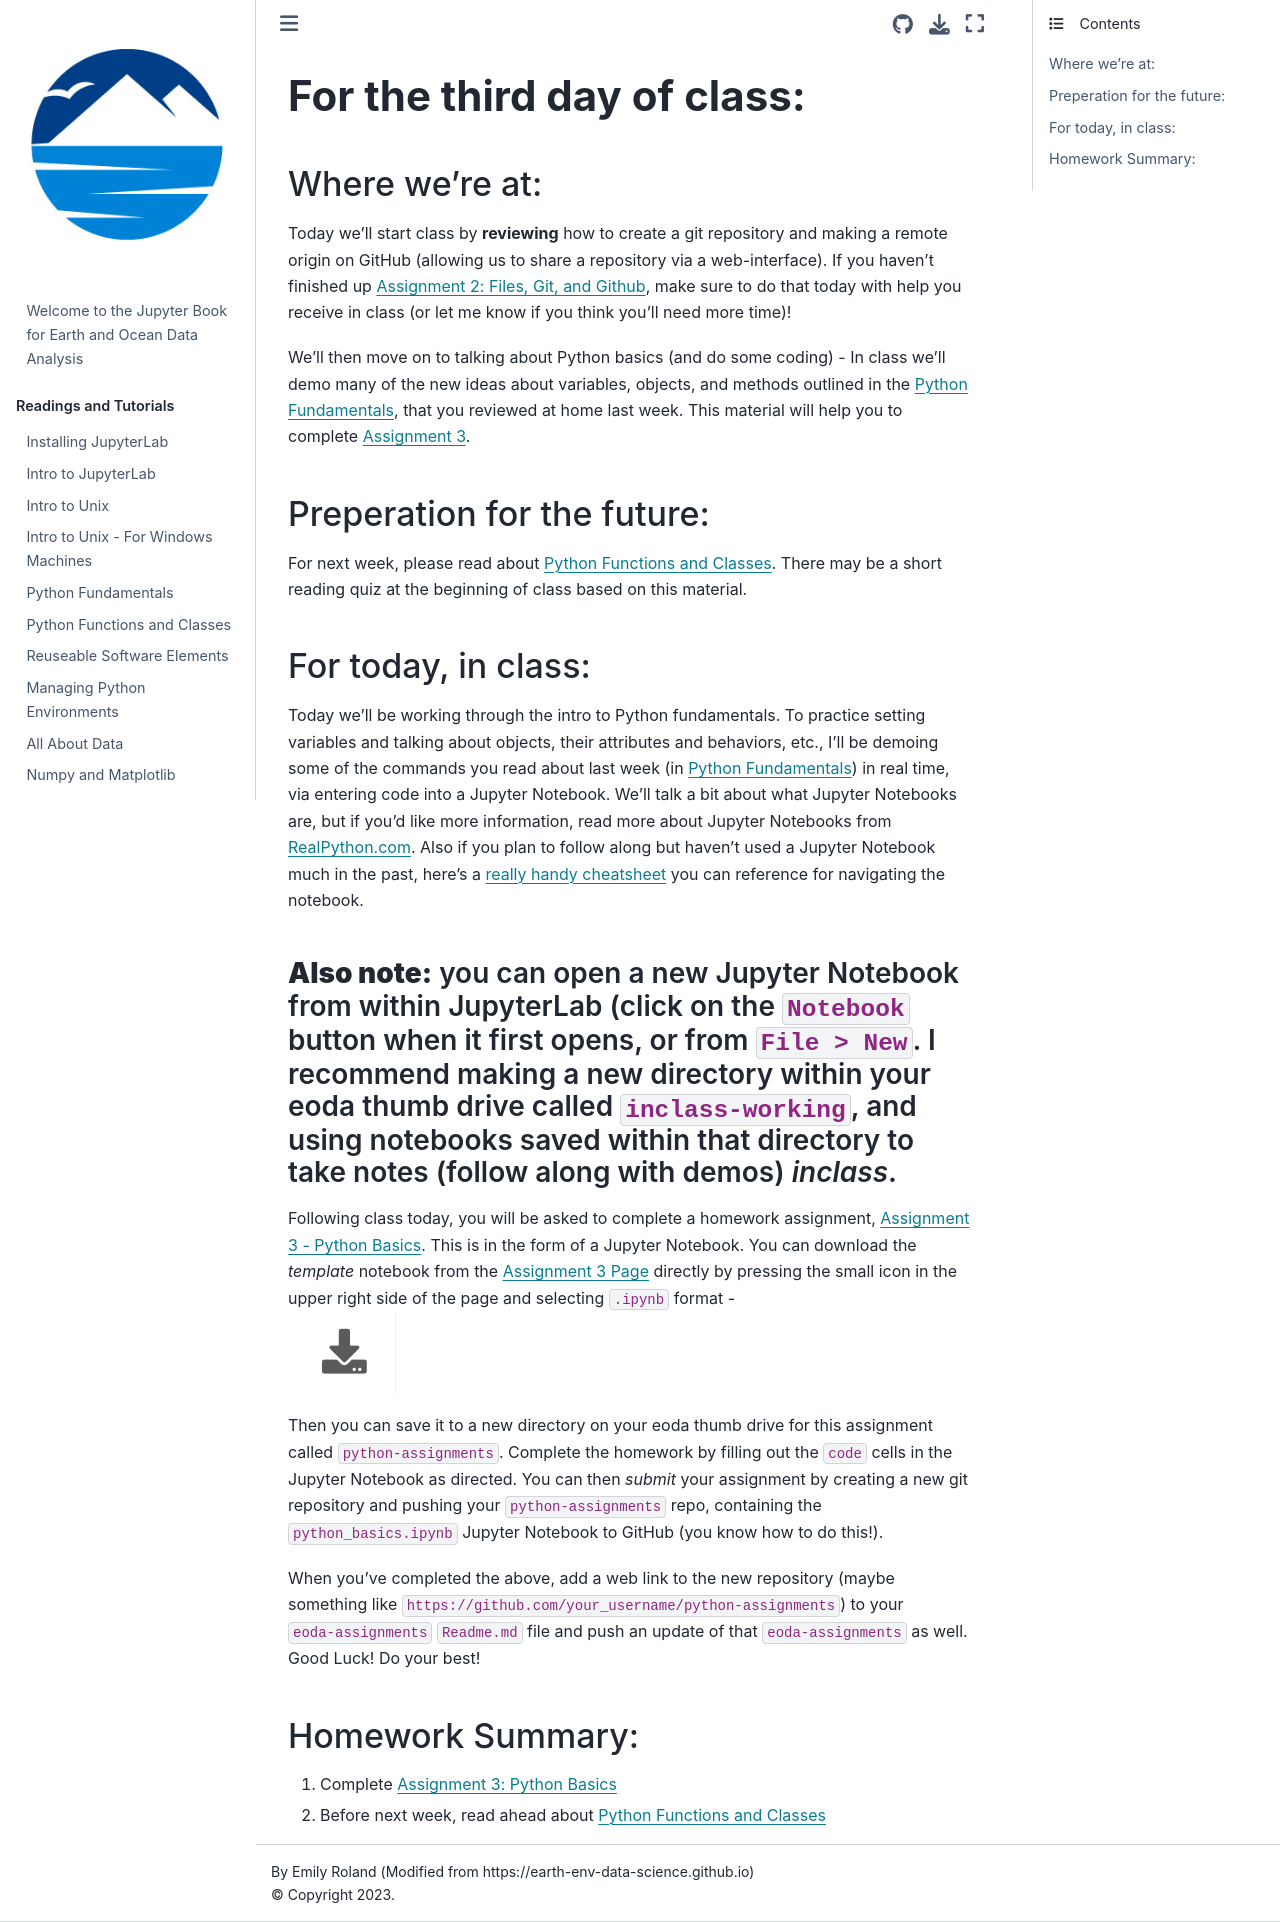

repository: eoda-macs401/earth_ocean_data_analysis · page: Pages/third_day.html · generator: jekyll


# **For the third day of class:**

#### Where we're at:

Today we'll start class by **reviewing** how to create a git repository and making a remote origin on GitHub (allowing us to share a repository via a web-interface).  If you haven't finished up [Assignment 2: Files, Git, and Github](../Assignments/files_markdown_git), make sure to do that today with help you receive in class (or let me know if you think you'll need more time)! 

We'll then move on to talking about Python basics (and do some coding) - In class we'll demo many of the new ideas about variables, objects, and methods outlined in the [Python Fundamentals](../Notebooks/python_fundamentals), that you reviewed at home last week. This material will help you to complete [Assignment 3](../Assignments/python_basics).

#### Preperation for the future:

For next week, please read about [Python Functions and Classes](../Notebooks/functions_classes).  There may be a short reading quiz at the beginning of class based on this material. 

### For today, in class: 

Today we'll be working through the intro to Python fundamentals.  To practice setting variables and talking about objects, their attributes and behaviors, etc., I'll be demoing some of the commands you read about last week (in [Python Fundamentals](../Notebooks/python_fundamentals)) in real time, via entering code into a Jupyter Notebook. We'll talk a bit about what Jupyter Notebooks are, but if you'd like more information, read more about Jupyter Notebooks from [RealPython.com](https://realpython.com/jupyter-notebook-introduction/).  Also if you plan to follow along but haven't used a Jupyter Notebook much in the past, here's a [really handy cheatsheet](https://www.edureka.co/blog/wp-content/uploads/2018/10/Jupyter_Notebook_CheatSheet_Edureka.pdf) you can reference for navigating the notebook. 

##### **Also note:** you can open a new Jupyter Notebook from within JupyterLab (click on the `Notebook` button when it first opens, or from `File > New`. I recommend making a new directory within your eoda thumb drive called `inclass-working`, and using notebooks saved within that directory to take notes (follow along with demos) *inclass*. 

Following class today, you will be asked to complete a homework assignment, [Assignment 3 - Python Basics](../Assignments/python_basics).  This is in the form of a Jupyter Notebook.  You can download the *template* notebook from the [Assignment 3 Page](../Assignments/python_basics) directly by pressing the small icon in the upper right side of the page and selecting `.ipynb` format -  
![icon](../images/icon.png)

Then you can save it to a new directory on your eoda thumb drive for this assignment  called `python-assignments`. Complete the homework by filling out the `code` cells in the Jupyter Notebook as directed.  You can then *submit* your assignment by creating a new git repository and pushing your `python-assignments` repo, containing the `python_basics.ipynb` Jupyter Notebook to GitHub (you know how to do this!).  

When you've completed the above, add a web link to the new repository (maybe something like `https://github.com/your_username/python-assignments`) to your `eoda-assignments` `Readme.md` file and push an update of that `eoda-assignments` as well. Good Luck! Do your best!

### Homework Summary:


1. Complete [Assignment 3: Python Basics](../Assignments/python_basics)
2. Before next week, read ahead about [Python Functions and Classes](../Notebooks/functions_classes)
